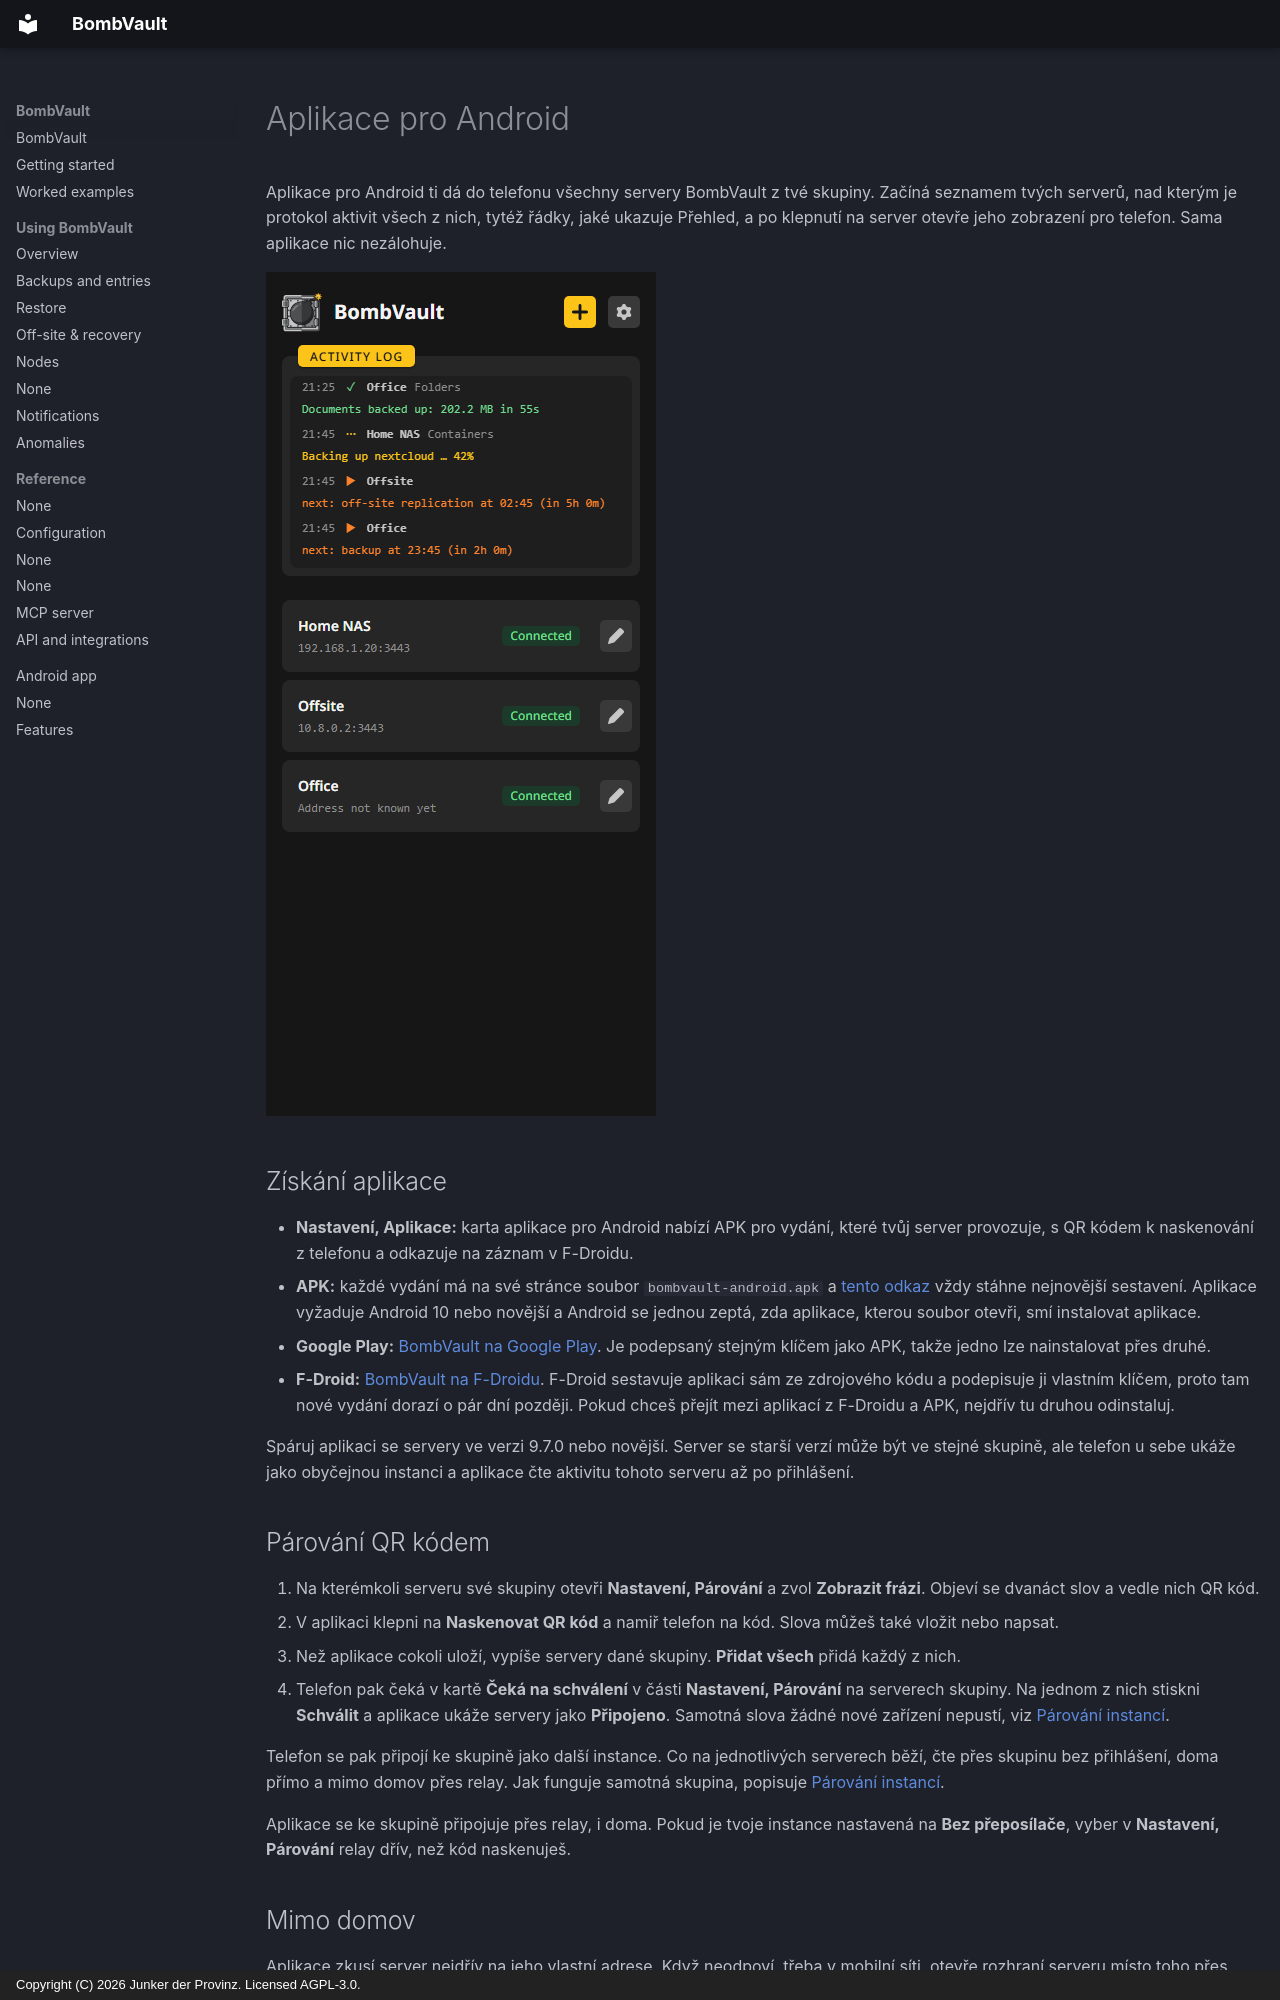

repository: junkerderprovinz/bombvault · page: android.cs/index.html · generator: mkdocs · copyright: Copyright (C) 2026 Junker der Provinz. Licensed AGPL-3.0.

# Aplikace pro Android

Aplikace pro Android ti dá do telefonu všechny servery BombVault z tvé skupiny. Začíná seznamem tvých serverů, nad kterým je protokol aktivit všech z nich, tytéž řádky, jaké ukazuje Přehled, a po klepnutí na server otevře jeho zobrazení pro telefon. Sama aplikace nic nezálohuje.

![Úvodní obrazovka aplikace: nahoře protokol aktivit všech serverů, pod ním seznam serverů.](assets/screenshots/android/start-dark.png#only-dark)
![Úvodní obrazovka aplikace: nahoře protokol aktivit všech serverů, pod ním seznam serverů.](assets/screenshots/android/start-light.png#only-light)

## Získání aplikace {#install}

- **Nastavení, Aplikace:** karta aplikace pro Android nabízí APK pro vydání, které tvůj server provozuje, s QR kódem k naskenování z telefonu a odkazuje na záznam v F-Droidu.
- **APK:** každé vydání má na své stránce soubor `bombvault-android.apk` a [tento odkaz](https://github.com/junkerderprovinz/bombvault/releases/latest/download/bombvault-android.apk) vždy stáhne nejnovější sestavení. Aplikace vyžaduje Android 10 nebo novější a Android se jednou zeptá, zda aplikace, kterou soubor otevři, smí instalovat aplikace.
- **Google Play:** [BombVault na Google Play](https://play.google.com/store/apps/details?id=bombvault.halleluja.design). Je podepsaný stejným klíčem jako APK, takže jedno lze nainstalovat přes druhé.
- **F-Droid:** [BombVault na F-Droidu](https://f-droid.org/packages/bombvault.halleluja.design/). F-Droid sestavuje aplikaci sám ze zdrojového kódu a podepisuje ji vlastním klíčem, proto tam nové vydání dorazí o pár dní později. Pokud chceš přejít mezi aplikací z F-Droidu a APK, nejdřív tu druhou odinstaluj.

Spáruj aplikaci se servery ve verzi 9.7.0 nebo novější. Server se starší verzí může být ve stejné skupině, ale telefon u sebe ukáže jako obyčejnou instanci a aplikace čte aktivitu tohoto serveru až po přihlášení.

## Párování QR kódem {#pairing}

1. Na kterémkoli serveru své skupiny otevři **Nastavení, Párování** a zvol **Zobrazit frázi**. Objeví se dvanáct slov a vedle nich QR kód.
2. V aplikaci klepni na **Naskenovat QR kód** a namiř telefon na kód. Slova můžeš také vložit nebo napsat.
3. Než aplikace cokoli uloží, vypíše servery dané skupiny. **Přidat všech** přidá každý z nich.
4. Telefon pak čeká v kartě **Čeká na schválení** v části **Nastavení, Párování** na serverech skupiny. Na jednom z nich stiskni **Schválit** a aplikace ukáže servery jako **Připojeno**. Samotná slova žádné nové zařízení nepustí, viz [Párování instancí](offsite-recovery.md#pairing).

Telefon se pak připojí ke skupině jako další instance. Co na jednotlivých serverech běží, čte přes skupinu bez přihlášení, doma přímo a mimo domov přes relay. Jak funguje samotná skupina, popisuje [Párování instancí](offsite-recovery.md#pairing).

Aplikace se ke skupině připojuje přes relay, i doma. Pokud je tvoje instance nastavená na **Bez přeposílače**, vyber v **Nastavení, Párování** relay dřív, než kód naskenuješ.

## Mimo domov {#away}

Aplikace zkusí server nejdřív na jeho vlastní adrese. Když neodpoví, třeba v mobilní síti, otevře rozhraní serveru místo toho přes relay skupiny. Stejně se otevře server skupiny, jehož adresu aplikace ještě nezná. Pokud neodpoví ani adresa, ani relay, uvede to úvodní obrazovka na kartě serveru.

Přes relay stránka dosáhne na to, na co spárovaný telefon dosáhne doma, jak je popsáno níže. Přihlášení heslem a ukládání souborů fungují jen na vlastní adrese serveru. Ukazatele průběhu se obnovují každé dvě sekundy, ne průběžně. Soubory rozhraní zůstanou po první návštěvě v telefonu, takže se další návštěvy načtou rychleji. Server starší než 10.0.0 se otevře jen na vlastní adrese.

Aplikace přijme odpověď jen tehdy, když ji server podepsal klíčem, který si aplikace připnula při prvním setkání s tímto serverem. Odpoví-li server později jiným klíčem, úvodní obrazovka ukáže otisk nového klíče a stránka se otevře až poté, co mu důvěřuješ.
